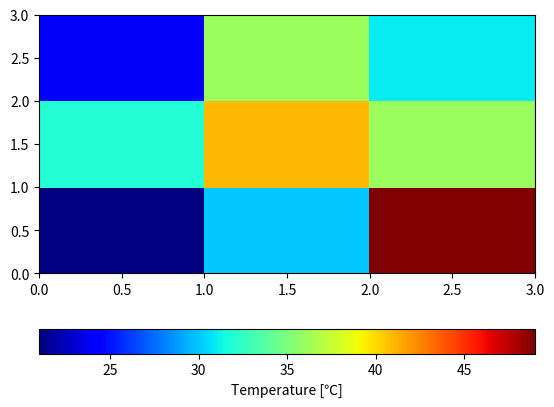

Source code (Python):
#! /usr/bin/python3
# -*- coding: utf-8 -*-

import numpy as np
import matplotlib.pyplot as plt

x = np.arange(4)
y = np.arange(4)
X, Y = np.meshgrid(x, y)
Z = np.array([[21, 30, 49],
	[32, 41, 36],
	[24, 36, 31]])

plt.pcolor(X, Y, Z, cmap="jet")
cbar = plt.colorbar(orientation='horizontal', ticks=[25, 30, 35, 40, 45])
cbar.set_label('Temperature [℃]')
plt.savefig('thermo_display.png')
plt.show()